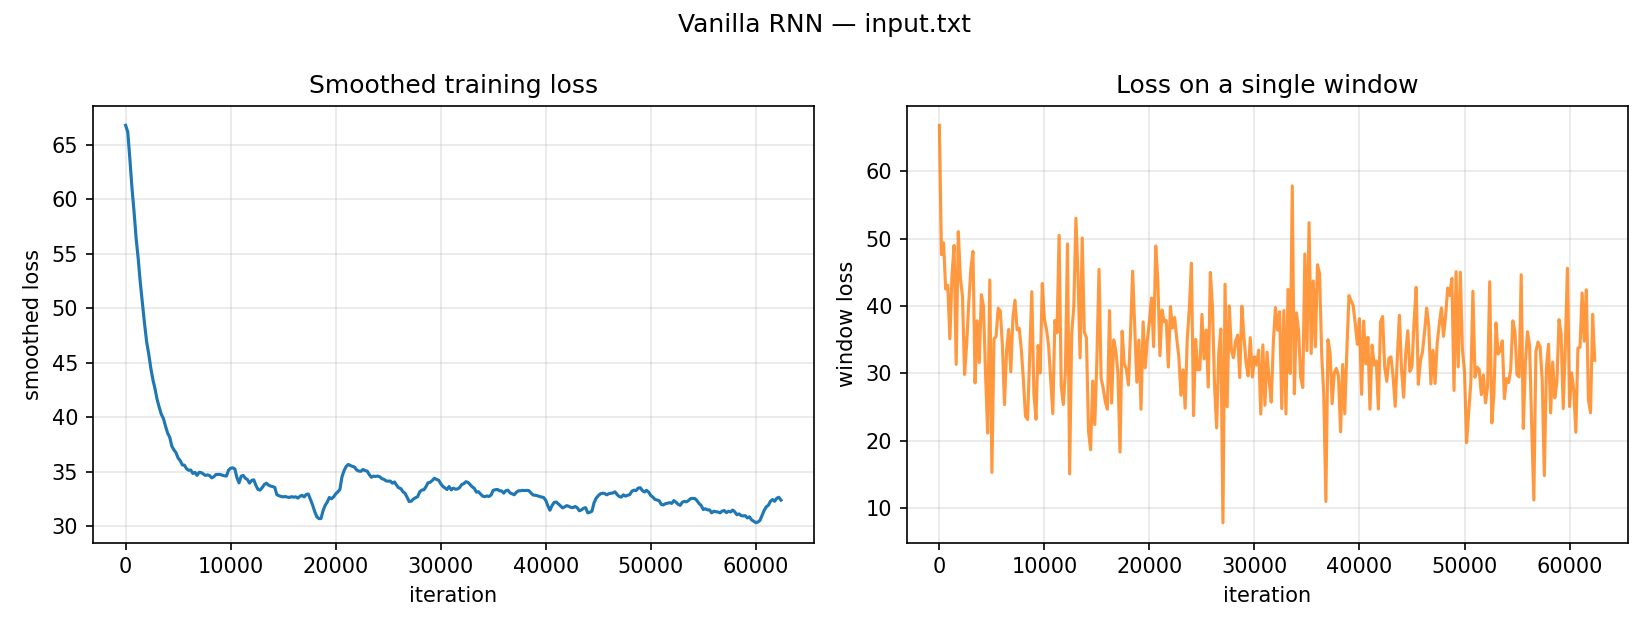

Data behind this chart, as committed beside it:
iteration, chars_seen, window_loss, smooth_loss
0, 0, 66.79, 66.79
200, 3200, 47.62, 66.2
400, 6400, 49.36, 63.77
600, 9600, 42.52, 61.09
800, 12800, 43.07, 58.89
1000, 16000, 35.14, 56.42
1200, 19200, 44.51, 54.52
1400, 22400, 48.98, 52.31
1600, 25600, 31.35, 50.43
1800, 28800, 51.02, 48.6
2000, 32000, 44.12, 46.92
2200, 35200, 41.41, 45.8
2400, 38400, 29.84, 44.48
2600, 41600, 34.39, 43.42
2800, 44800, 40.53, 42.59
3000, 48000, 45.61, 41.61
3200, 51200, 48.09, 40.9
3400, 54400, 28.58, 40.26
3600, 57600, 37.81, 39.87
3800, 60800, 31.61, 39.17
4000, 64000, 41.67, 38.52
4200, 67200, 39.92, 38.15
4400, 70400, 29.75, 37.32
4600, 73600, 21.16, 36.99
4800, 76800, 43.86, 36.72
5000, 80000, 15.33, 36.24
5200, 83200, 35.11, 35.99
5400, 86400, 35.48, 35.61
5600, 89600, 39.68, 35.58
5800, 92800, 39.24, 35.26
6000, 96000, 34.25, 35.11
6200, 99200, 25.37, 35.14
6400, 102400, 33.42, 34.82
6600, 105600, 36.52, 34.92
6800, 108800, 30.24, 34.64
7000, 112000, 38.23, 34.93
7200, 115200, 40.85, 34.9
7400, 118400, 36.47, 34.78
7600, 121600, 36.68, 34.64
7800, 124800, 33.6, 34.69
8000, 128000, 29.04, 34.63
8200, 131200, 23.65, 34.42
8400, 134400, 23.18, 34.52
8600, 137600, 32.44, 34.73
8800, 140800, 42.12, 34.73
9000, 144000, 26.93, 34.73
9200, 147200, 23.2, 34.66
9400, 150400, 34.14, 34.61
9600, 153600, 30.07, 34.59
9800, 156800, 43.34, 35.13
10000, 160000, 38.06, 35.31
10200, 163200, 36.54, 35.34
10400, 166400, 34.12, 35.23
10600, 169600, 29.12, 34.43
10800, 172800, 24.04, 33.96
11000, 176000, 37.87, 34.57
11200, 179200, 36.01, 34.64
11400, 182400, 50.47, 34.39
11600, 185600, 28.24, 34.26
11800, 188800, 25.38, 33.94
... 253 more rows
